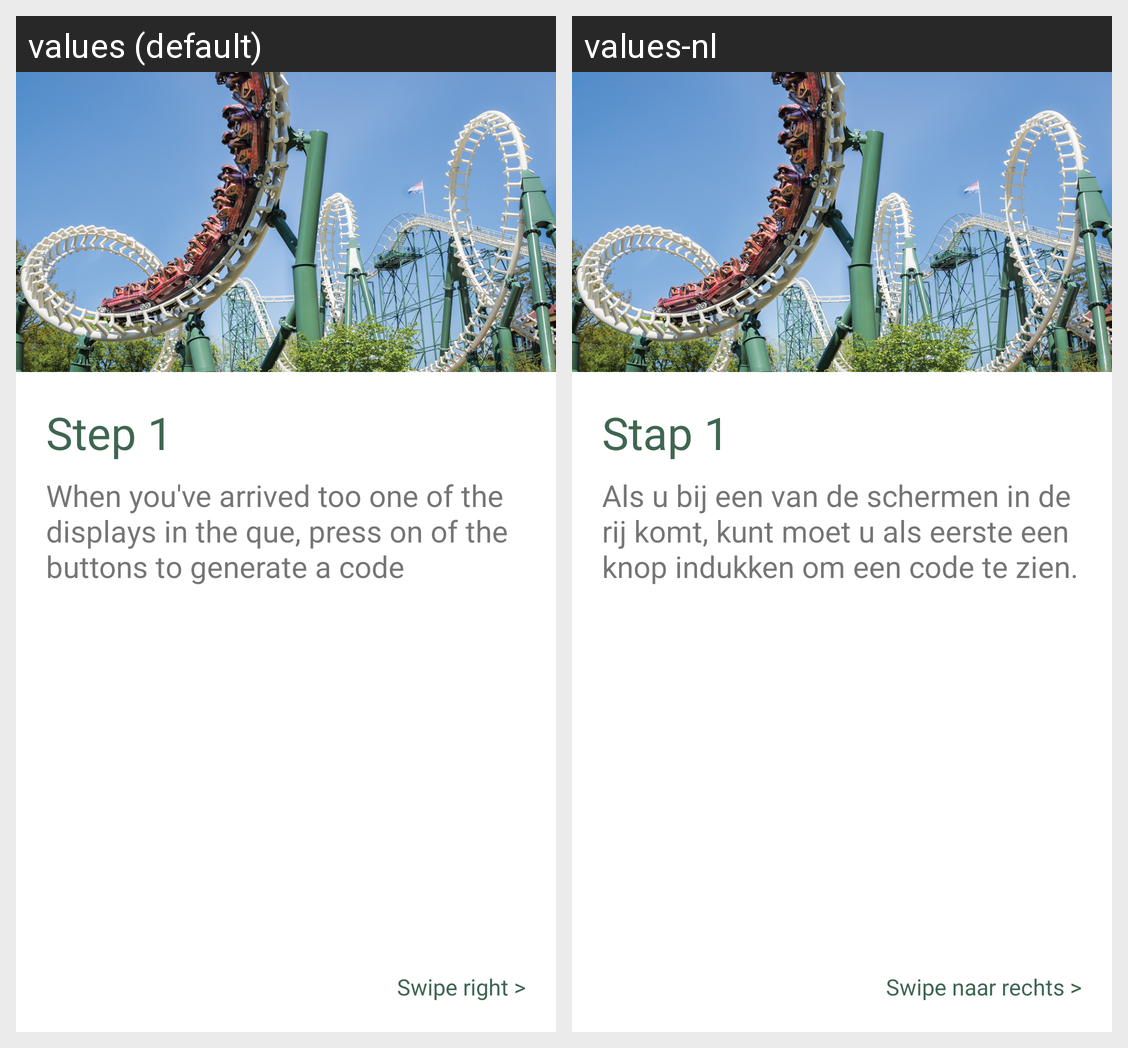

Translations of the strings shown on this Android screen, per locale in the grid:
Android screen res/layout/help_page_one.xml rendered under 2 locales, left to right: values (default), values-nl. Device: Nexus 5 (rendered at 1080×1920; each locale shown at half size, 540×960, under a caption strip naming it); theme Theme.MyApplication.
Strings drawn on this screen, with the default value and each locale's value (text and hints the layout hard-codes, and strings that could not be matched under every locale, appear in the picture but are not listed):

step_1
  values: Step 1
  values-nl: Stap 1

step1_text
  values: When you've arrived too one of the displays in the que, press on of the buttons to generate a code
  values-nl: Als u bij een van de schermen in de rij komt, kunt moet u als eerste een knop indukken om een code te zien.

swipe_right
  values: Swipe right >
  values-nl: Swipe naar rechts >
